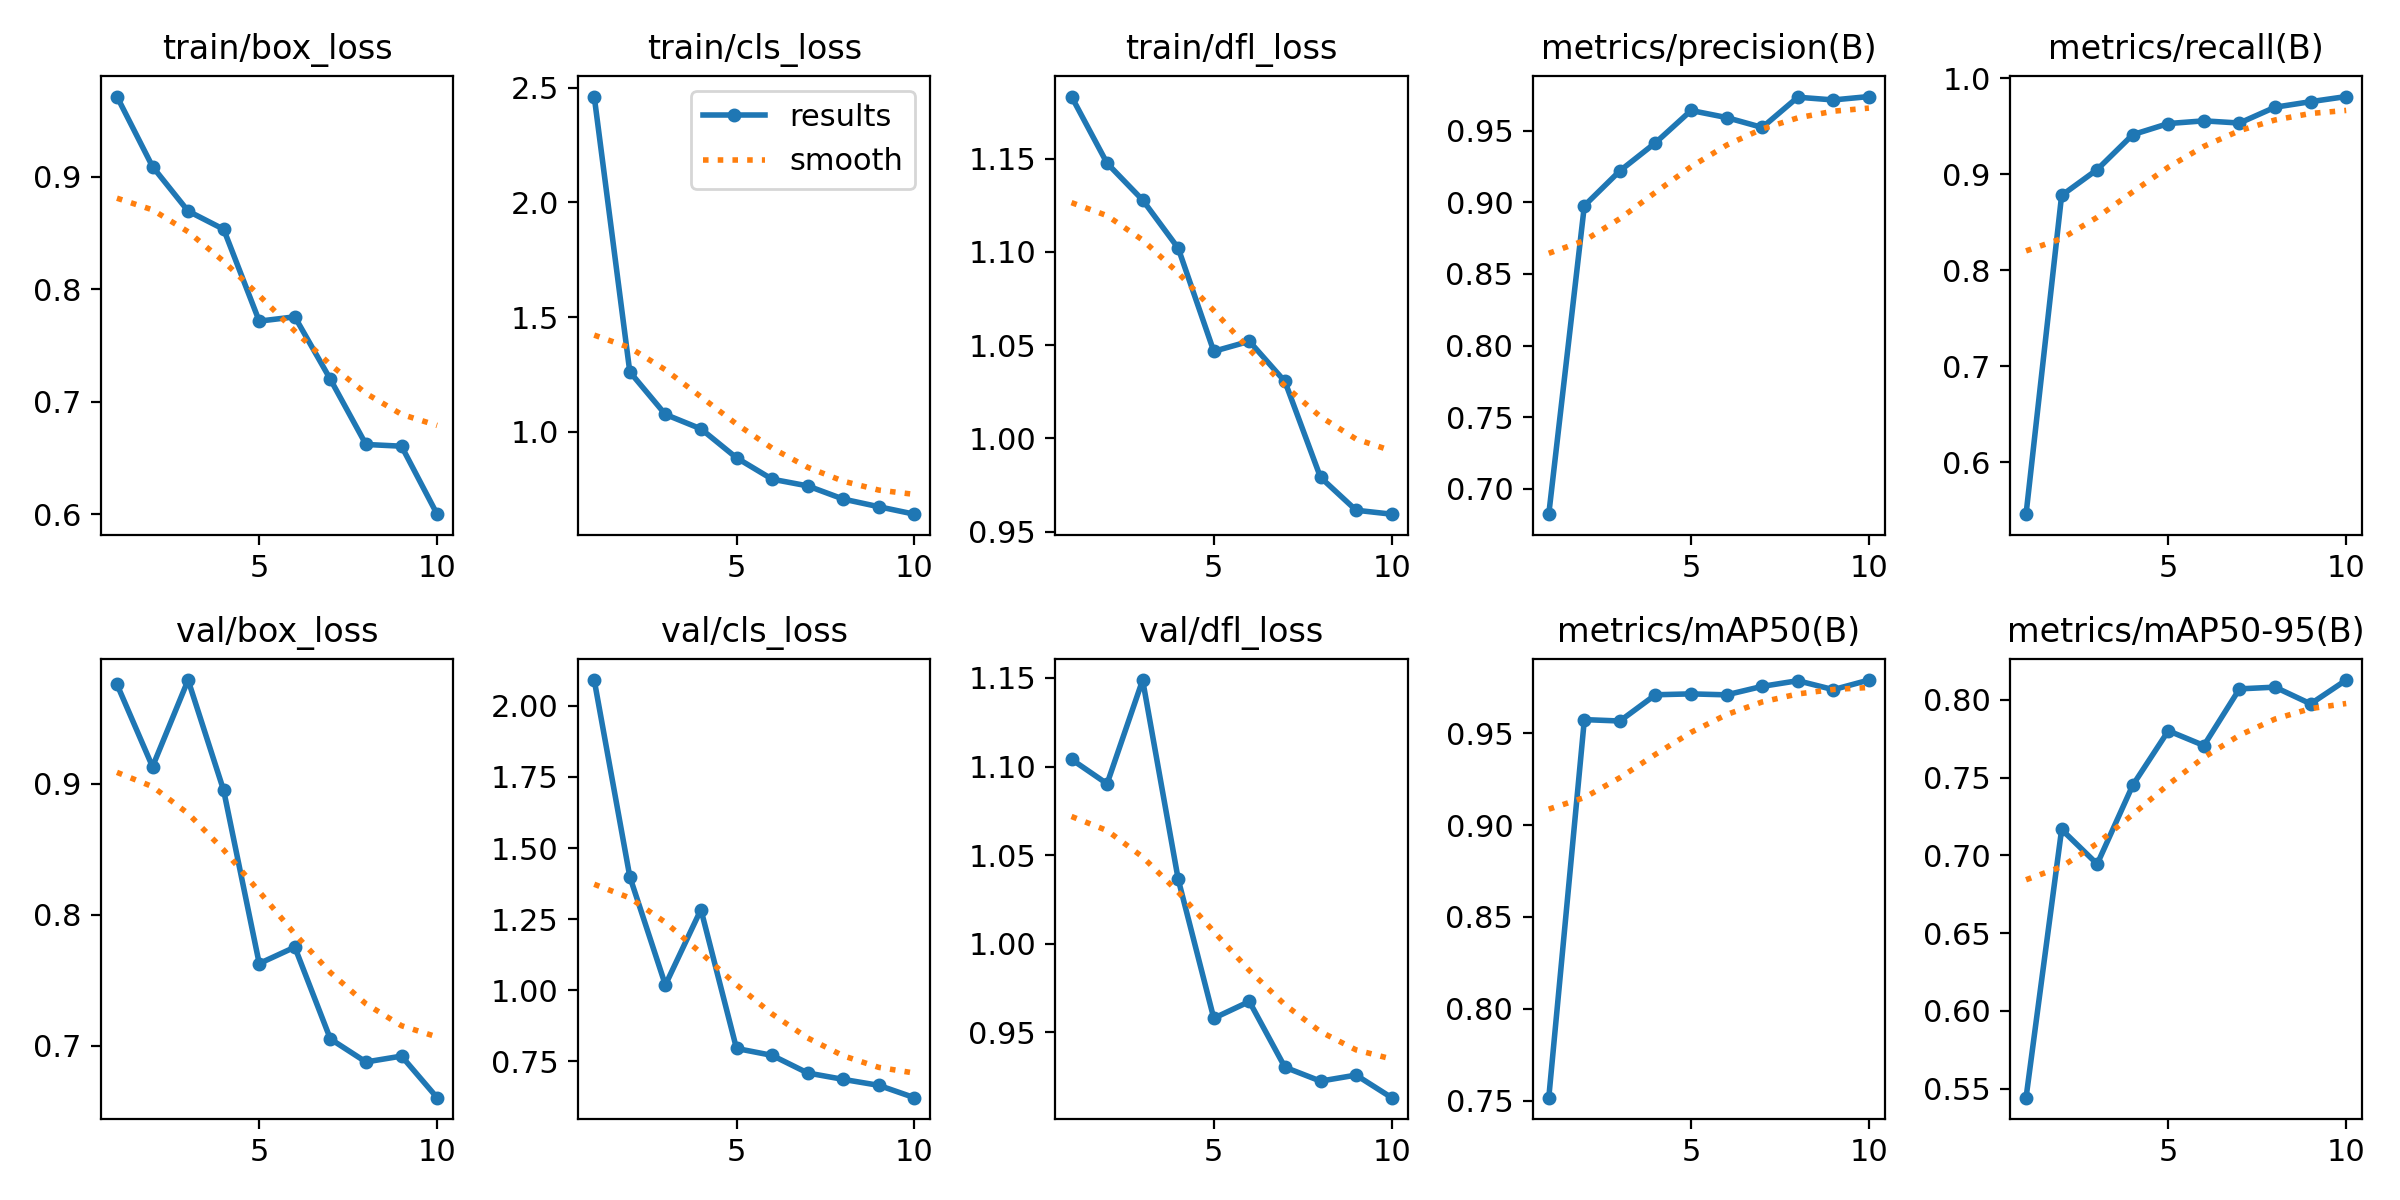

Values plotted in this chart, from the file beside it:
epoch, time, train/box_loss, train/cls_loss, train/dfl_loss, metrics/precision(B), metrics/recall(B), metrics/mAP50(B), metrics/mAP50-95(B), val/box_loss, val/cls_loss, val/dfl_loss, lr/pg0, lr/pg1, lr/pg2
1, 77.85, 0.9711, 2.462, 1.183, 0.6822, 0.5456, 0.7516, 0.5442, 0.976, 2.091, 1.104, 0.0004083, 0.0004083, 0.0004083
2, 154.5, 0.9088, 1.261, 1.148, 0.8977, 0.8778, 0.9575, 0.7167, 0.9131, 1.4, 1.09, 0.0007433, 0.0007433, 0.0007433
3, 234.1, 0.8693, 1.075, 1.128, 0.922, 0.9047, 0.9568, 0.6945, 0.9793, 1.018, 1.149, 0.0009958, 0.0009958, 0.0009958
4, 316.6, 0.8531, 1.012, 1.102, 0.9416, 0.9411, 0.971, 0.7452, 0.895, 1.284, 1.036, 0.0008787, 0.0008787, 0.0008787
5, 396.1, 0.7715, 0.8854, 1.047, 0.9642, 0.9526, 0.9715, 0.7802, 0.7628, 0.7948, 0.9578, 0.000755, 0.000755, 0.000755
6, 485.8, 0.7754, 0.7921, 1.052, 0.9592, 0.9555, 0.971, 0.7707, 0.7753, 0.7705, 0.9673, 0.0006312, 0.0006312, 0.0006312
7, 573.6, 0.7198, 0.7628, 1.031, 0.9523, 0.9532, 0.9756, 0.8071, 0.7052, 0.7085, 0.9301, 0.0005075, 0.0005075, 0.0005075
8, 661.4, 0.662, 0.7052, 0.9791, 0.9734, 0.9697, 0.9787, 0.8082, 0.6877, 0.686, 0.9223, 0.0003837, 0.0003837, 0.0003837
9, 750.6, 0.6604, 0.6718, 0.9615, 0.9715, 0.9754, 0.9738, 0.7975, 0.6922, 0.665, 0.9257, 0.00026, 0.00026, 0.00026
10, 834.7, 0.6, 0.6393, 0.9593, 0.9739, 0.9808, 0.9791, 0.8128, 0.6604, 0.6216, 0.9129, 0.0001363, 0.0001363, 0.0001363
